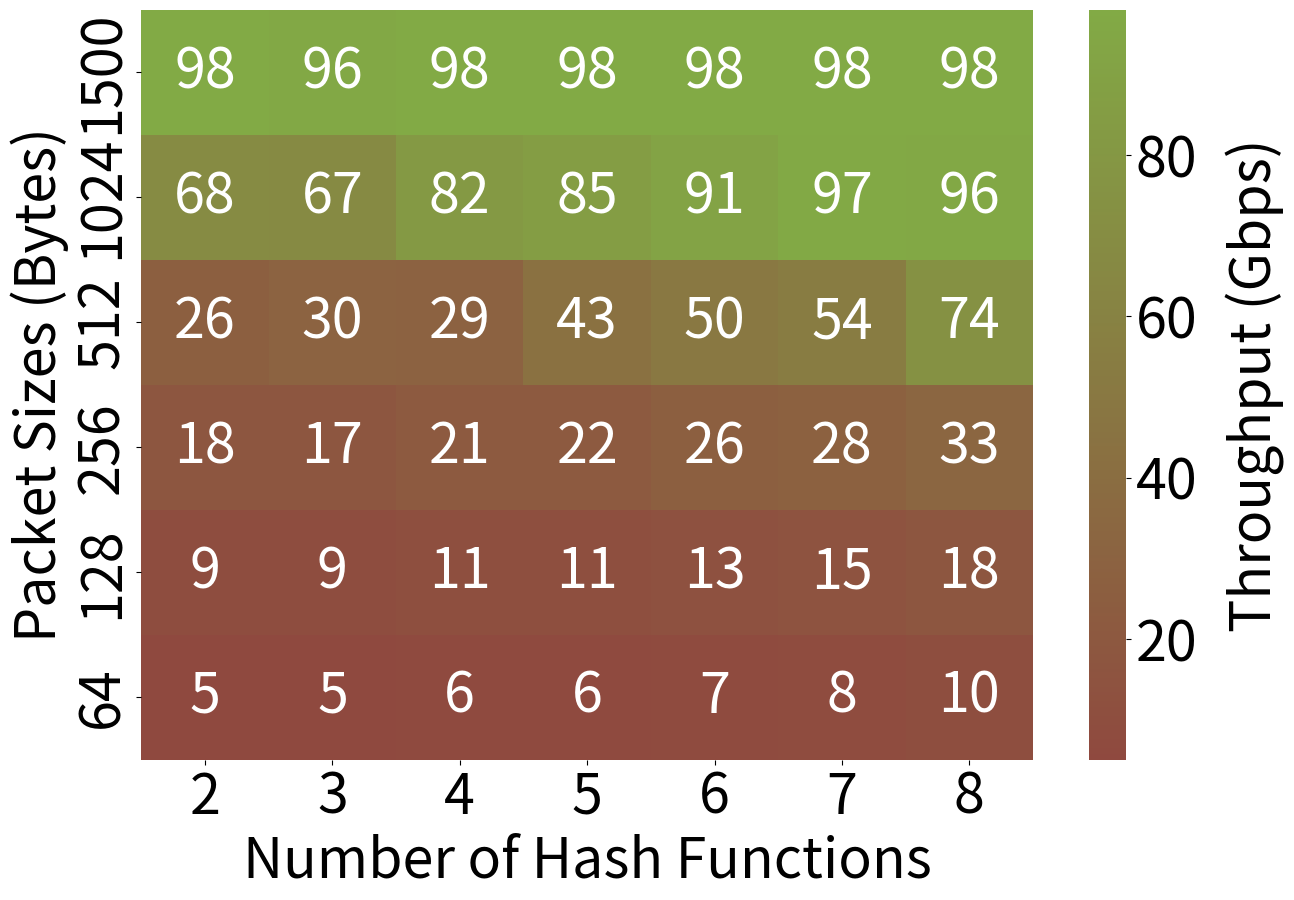

Write Python code to recreate this figure.
import seaborn as sns
import matplotlib.pyplot as plt
import pandas as pd
import numpy as np
from matplotlib.colors import LinearSegmentedColormap, Normalize

# Data
hashes = [2, 3, 4, 5, 6, 7, 8]
packet_sizes = [64, 128, 256, 512, 1024, 1500]

# throughput_data = [
#     [10.613,18.21,33.16533333,74.19233333,96.104,98.82633333],  # Throughput for 2 hashes
#     [8.351333333,15.013,28.257,54.881,97.941,98.88066667],  # Throughput for 3 hashes
#     [7.631,13.86066667,26.225,50.76166667,91.59533333,98.82266667],   # Throughput for 4 hashes
#     [6.653,11.956,22.60466667,43.952,85.25633333,98.78366667],   # Throughput for 5 hashes
#     [6.483333333,11.60566667,21.72433333,29.37,82.87933333,98.37166667],   # Throughput for 6 hashes
#     [5.275333333,9.489,17.81666667,30.81333333,67.922,96.966],   # Throughput for 7 hashes
#     [5.337,9.588,18.067,26.47066667,68.33733333,98.34066667]   # Throughput for 8 hashes
# ]
throughput_data = [
    [10,18,33,74,96,98],  # Throughput for 2 hashes
    [8,15,28,54,97,98],  # Throughput for 3 hashes
    [7,13,26,50,91,98],   # Throughput for 4 hashes
    [6,11,22,43,85,98],   # Throughput for 5 hashes
    [6,11,21,29,82,98],   # Throughput for 6 hashes
    [5,9,17,30,67,96],   # Throughput for 7 hashes
    [5,9,18,26,68,98]   # Throughput for 8 hashes
]
# Create a DataFrame for the heatmap and transpose it
data = np.array(throughput_data[::-1])
# data = np.array(throughput_data)
df = pd.DataFrame(data.T, index=packet_sizes, columns=hashes)
df = df[::-1]

# Plot heatmap
fig = plt.figure(figsize=(14, 10))
plt.rcParams.update({'font.size': 40})
# colors = ['#95253B', '#82AA45']  # Define the colors for the colormap
colors = ['#8F493F', '#82AA45']  # Define the colors for the colormap
cmap = LinearSegmentedColormap.from_list('custom', colors, N=256)
ax = sns.heatmap(df, annot=True, cmap=cmap)
# plt.title('Throughput as a function of hash functions and packet size')
cbar = ax.collections[0].colorbar
cbar.set_label('Throughput (Gbps)', rotation=90, labelpad=20)
plt.xlabel('Number of Hash Functions')
plt.ylabel('Packet Sizes (Bytes)')
plt.yticks(rotation=90)
plt.savefig('exp_3_4c_sb.pdf')
# plt.savefig('exp_3_4c_sb.png')
plt.tight_layout()
plt.show()
